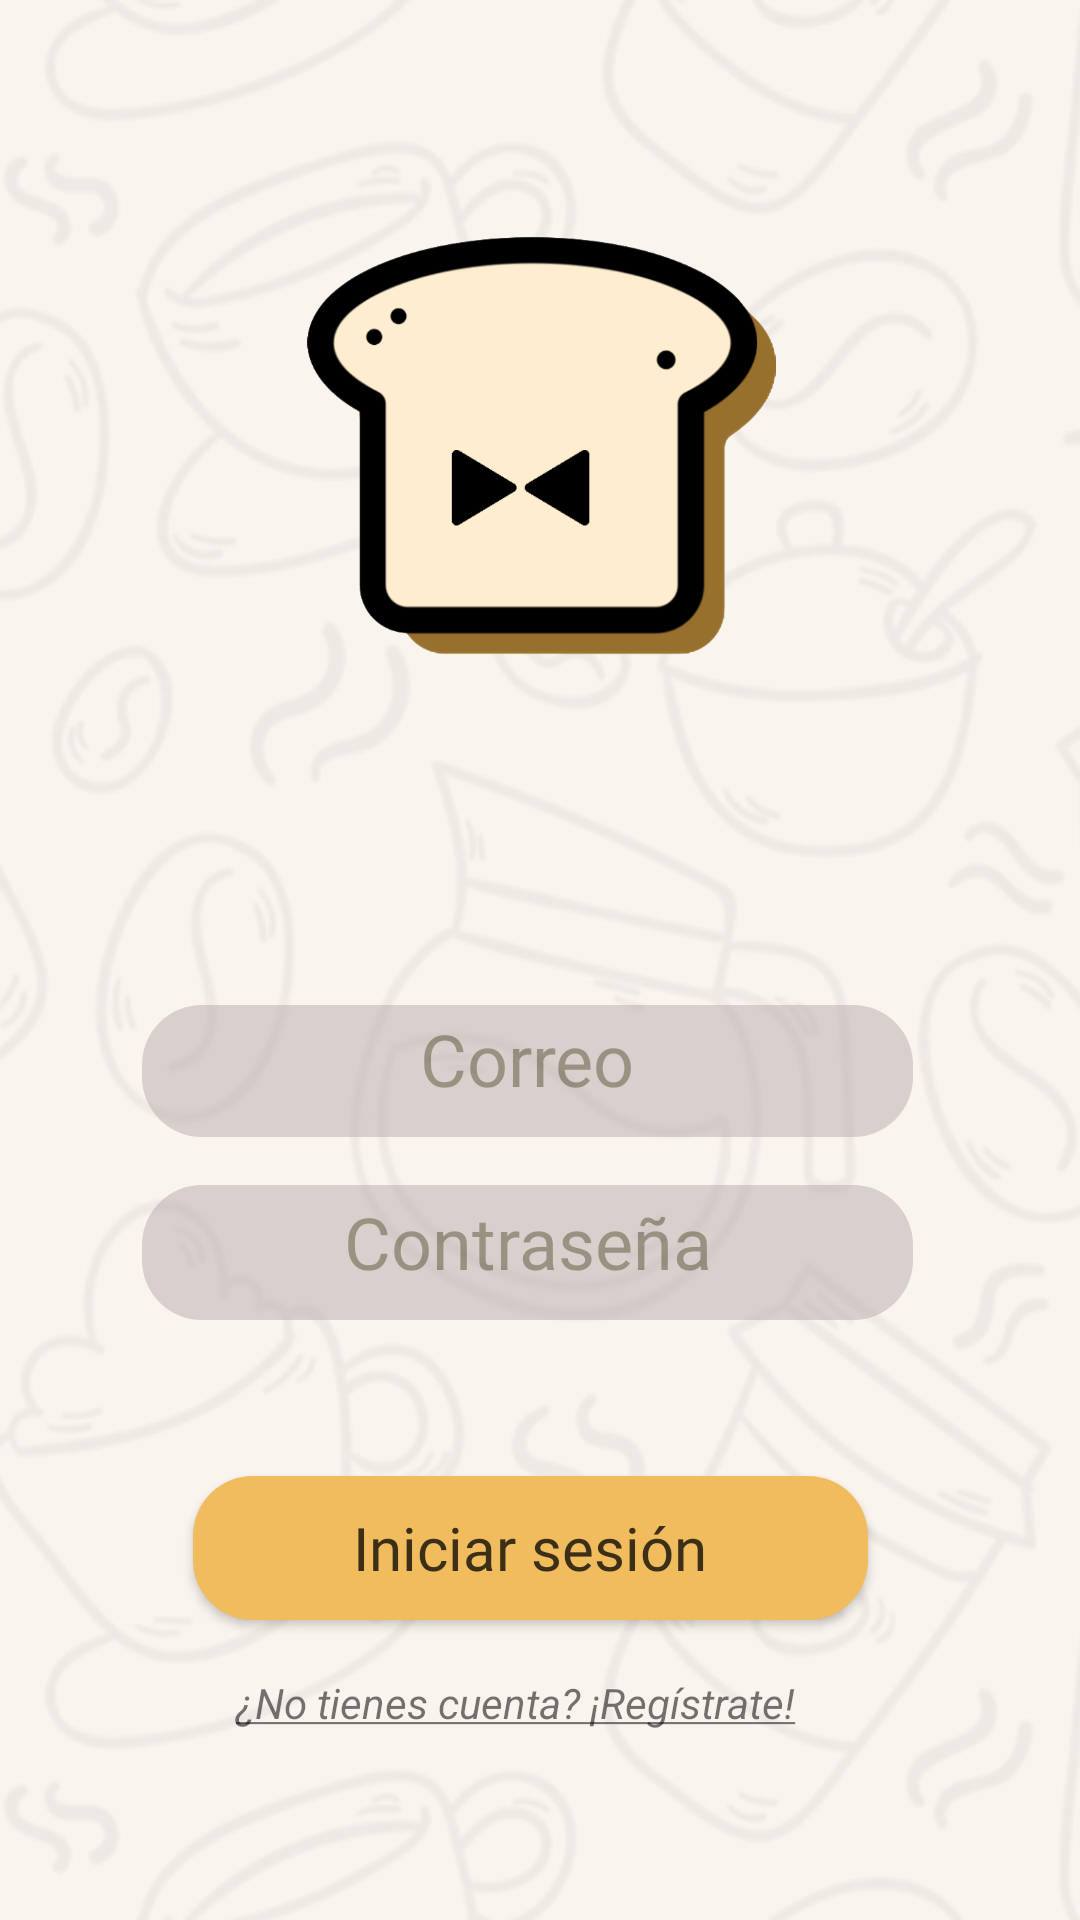

Produce the Android XML layout that renders to this screen, including the resource entries it uses.
<!-- AndroidManifest.xml: application theme Theme.AppCompat.Light.NoActionBar -->
<!-- res/layout/activity_login.xml -->
<?xml version="1.0" encoding="utf-8"?>
<RelativeLayout xmlns:android="http://schemas.android.com/apk/res/android"
    xmlns:app="http://schemas.android.com/apk/res-auto"
    xmlns:tools="http://schemas.android.com/tools"
    android:layout_width="match_parent"
    android:layout_height="match_parent"
    tools:context=".Login"
    style="@style/backgroundImage">

    <ImageView
        android:id="@+id/imageView2"
        android:layout_width="171dp"
        android:layout_height="314dp"
        android:layout_alignParentEnd="true"
        android:layout_alignParentBottom="true"
        android:layout_marginEnd="47dp"
        android:layout_marginBottom="348dp"
        app:srcCompat="@drawable/toast_logo" />

    <EditText
        android:id="@+id/etCorreoLogin"
        style="@style/loginEditText"
        android:layout_width="257dp"
        android:layout_height="44dp"
        android:layout_alignParentEnd="true"
        android:layout_alignParentBottom="true"
        android:layout_marginEnd="10dp"
        android:layout_marginBottom="261dp"
        android:ems="10"
        android:hint="Correo"
        android:textSize="24sp"
        android:inputType="textEmailAddress"
        tools:layout_editor_absoluteX="77dp"
        tools:layout_editor_absoluteY="424dp" />

    <EditText
        android:id="@+id/etPasswordLogin"
        style="@style/loginEditText"
        android:layout_width="257dp"
        android:layout_height="45dp"
        android:layout_alignParentEnd="true"
        android:layout_alignParentBottom="true"
        android:layout_marginEnd="10dp"
        android:layout_marginBottom="200dp"
        android:ems="10"
        android:hint="Contraseña"
        android:inputType="textPassword"
        android:textSize="24sp"
        tools:layout_editor_absoluteX="77dp"
        tools:layout_editor_absoluteY="483dp" />

    <Button
        android:id="@+id/btnLogin"
        style="@style/YellowButton"
        android:layout_width="225dp"
        android:layout_height="wrap_content"
        android:layout_alignParentEnd="true"
        android:layout_alignParentBottom="true"
        android:layout_marginEnd="25dp"
        android:layout_marginBottom="100dp"
        android:text="Iniciar sesión"
        tools:layout_editor_absoluteX="93dp"
        tools:layout_editor_absoluteY="613dp"
        />

    <TextView
        android:id="@+id/tvRegister"
        android:layout_width="253dp"
        android:layout_height="52dp"
        android:layout_alignParentEnd="true"
        android:layout_alignParentBottom="true"
        android:layout_marginEnd="16dp"
        android:layout_marginBottom="30dp"
        android:text="@string/registrate"
        android:textAlignment="center"
        android:textStyle="italic" />


</RelativeLayout>
<!-- resources referenced by this layout -->
<resources>
  <!-- drawable toast_logo: png bitmap (drawable, 58281 bytes) -->
  <string name="registrate"><u>¿No tienes cuenta? ¡Regístrate!</u></string>
  <style name="YellowButton">
          <item name="android:layout_width">242dp</item>
          <item name="android:layout_height">45dp</item>
          
          
          <item name="android:layout_centerHorizontal">true</item>
          <item name="android:layout_marginEnd">54dp</item>
          <item name="android:layout_marginBottom">72dp</item>
          <item name="android:background">@drawable/boton_redondo</item>
          <item name="android:textColor">@color/color_font</item>
          <item name="android:textSize">20sp</item>
          <item name="elevation">3dp</item>
          <item name="textAllCaps">false</item>
          <item name="android:fontFamily">@font/segoui</item>
  
      </style>
  <style name="backgroundImage">
          <item name="android:layout_width">match_parent</item>
          <item name="android:layout_height">match_parent</item>
          <item name="android:orientation">vertical</item>
          <item name="android:gravity">center</item>
          <item name="android:background">@drawable/background_light</item>
      </style>
  <style name="loginEditText">
          <item name="android:layout_alignParentBottom">true</item>
          <item name="android:layout_centerHorizontal">true</item>
          <item name="android:layout_marginLeft">25dp</item>
          <item name="android:alpha">0.5</item>
          <item name="android:background">@drawable/texto_redondo</item>
          <item name="android:ems">10</item>
          <item name="android:padding">10dp</item>
          <item name="android:gravity">center</item>
          <item name="android:textColor">@color/color_font</item>
          <item name="android:textSize">20sp</item>
          <item name="android:textColorHint">@color/color_font</item>
          <item name="android:fontFamily">@font/segoui</item>
      </style>
  <!-- drawable boton_redondo (drawable) -->
  <?xml version="1.0" encoding="utf-8"?>
      <selector xmlns:android="http://schemas.android.com/apk/res/android">
          <item android:state_enabled="false">
              <shape xmlns:android="http://schemas.android.com/apk/res/android"  >
  
                  <solid android:color="#9F9F9F"></solid>
                  <corners android:radius="20sp"></corners>
  
              </shape>
          </item>
          <item android:state_enabled="true">
              <shape xmlns:android="http://schemas.android.com/apk/res/android"  >
  
                  <solid android:color="#f0bc5e"></solid>
                  <corners android:radius="20sp"></corners>
  
              </shape>
          </item>
          <item android:state_pressed="true">
               <shape xmlns:android="http://schemas.android.com/apk/res/android"  >
  
                   <solid android:color="#BBA9AB"></solid>
                   <corners android:radius="20sp"></corners>
              </shape>
          </item>
  
  
      </selector>
  <color name="color_font">#3C2F18</color>
  <!-- drawable background_light: png bitmap (drawable, 155335 bytes) -->
  <!-- drawable texto_redondo (drawable) -->
  <?xml version="1.0" encoding="utf-8"?>
  <shape xmlns:android="http://schemas.android.com/apk/res/android">
  
      <solid android:color="#b9aaaa"></solid>
      <corners android:radius="20sp"></corners>
  
  </shape>
</resources>
